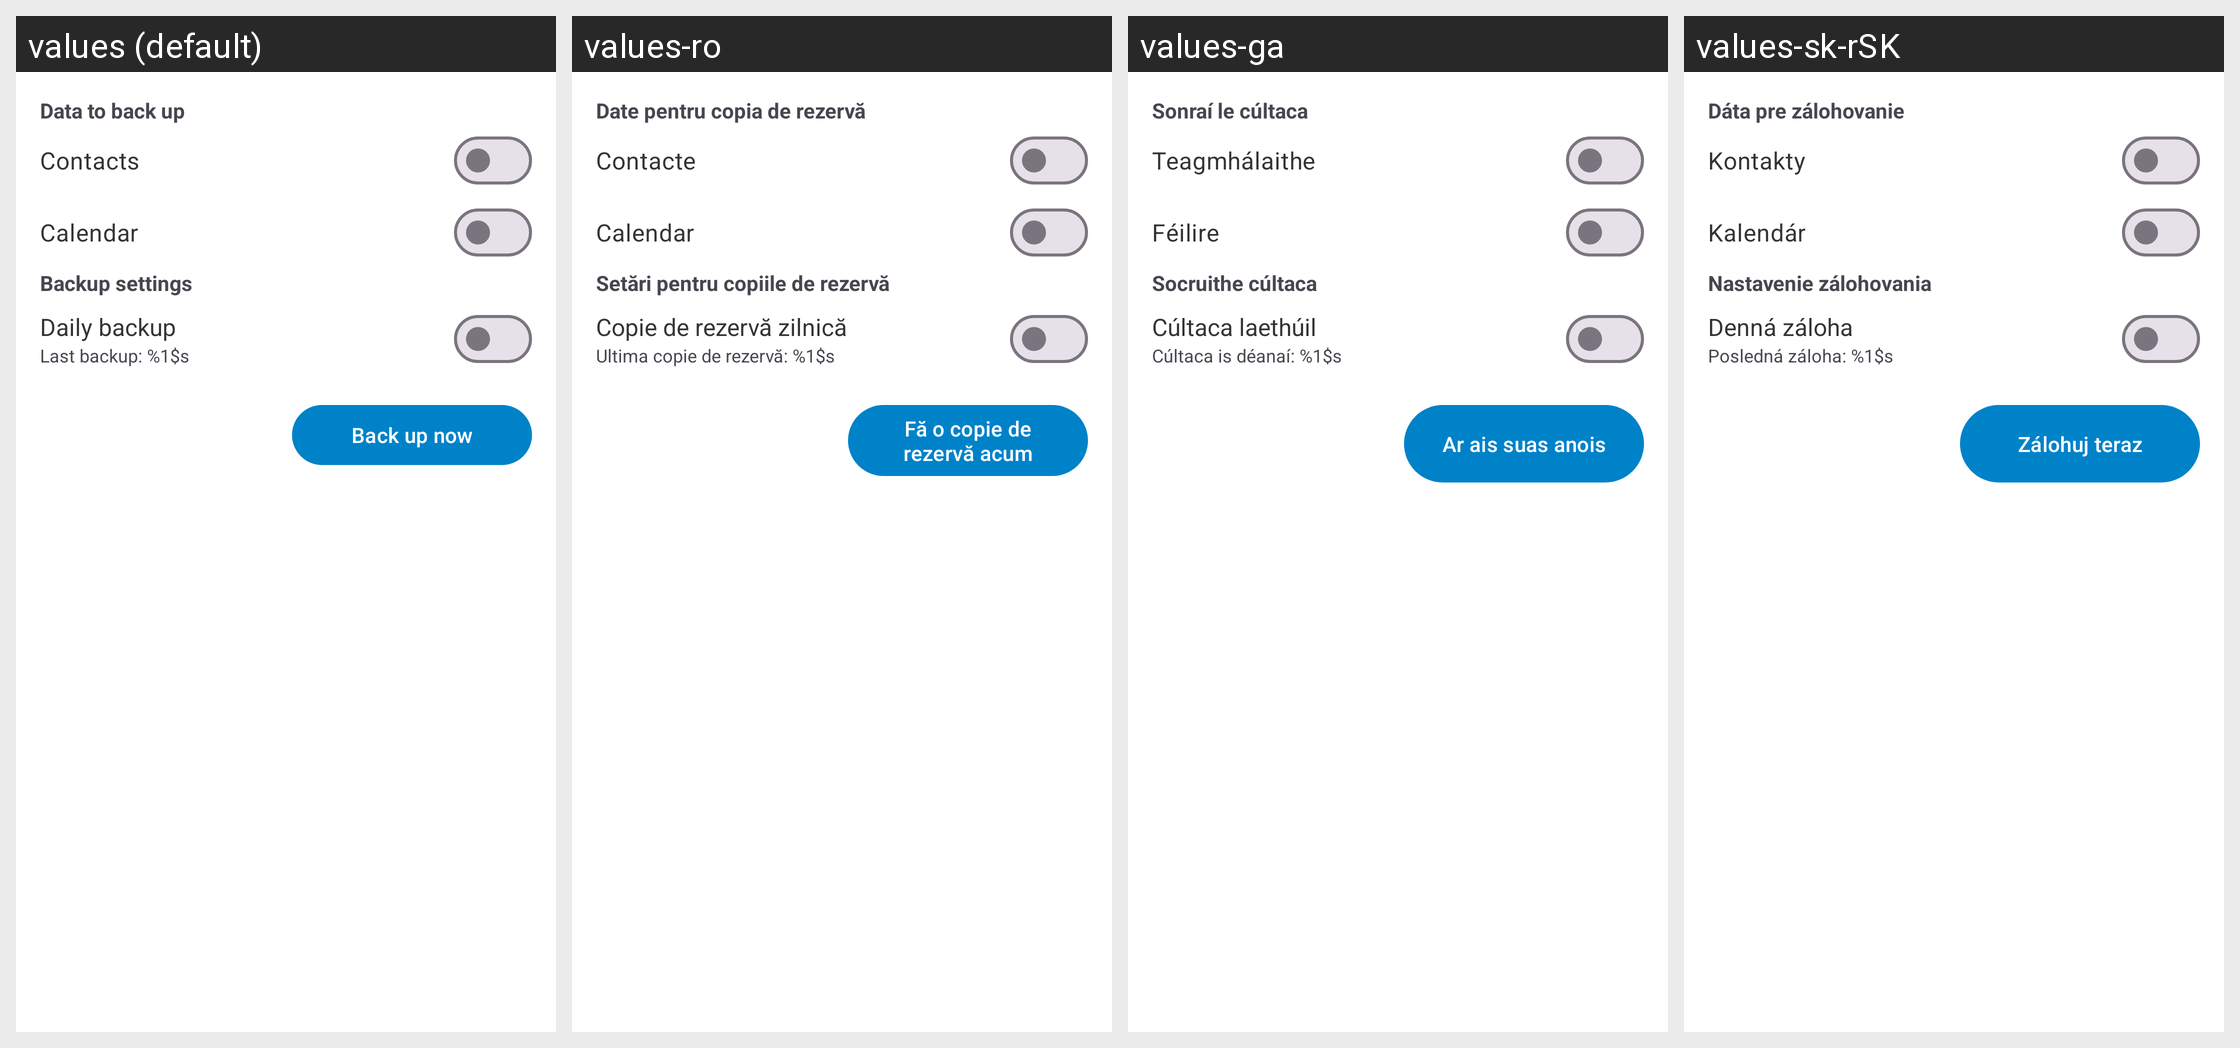

The same Android screen rendered under several of its app's locales, left to right. List the strings drawn on it with the default value and each locale's translation.
Android screen res/layout/backup_fragment.xml rendered under 4 locales, left to right: values (default), values-ro, values-ga, values-sk-rSK. Device: Nexus 5 (rendered at 1080×1920; each locale shown at half size, 540×960, under a caption strip naming it); theme Theme.ownCloud.Toolbar.
Other locales in the repository, not shown: values-ar, values-ast, values-bg-rBG, values-br, values-ca, values-cs-rCZ, values-da, values-de, values-de-rDE, values-el, values-eo, values-es, values-es-rAR, values-es-rCL, values-es-rCO, values-es-rCR, values-es-rDO, values-es-rEC, values-es-rGT, values-es-rHN, values-es-rMX, values-es-rNI, values-es-rPA, values-es-rPE, values-es-rPY, values-es-rSV, values-es-rUY, values-et-rEE, values-eu, values-fa, values-fi-rFI, values-fr, values-gd, values-gl, values-hr, values-hu-rHU, values-in, values-is, values-it, values-iw, values-ja-rJP, values-ka, values-ka-rGE, values-kab, values-ko, values-lo, values-lt-rLT, values-lv, values-mk, values-nb-rNO, values-nl, values-pl, values-pt-rBR, values-pt-rPT, values-ru, values-sc, values-sl, values-sq, values-sr, values-sr-rSP, values-sv, values-sw, values-th-rTH, values-tk, values-tr, values-ug, values-uk, values-vi, values-zh-rCN, values-zh-rHK, values-zh-rTW.
Strings drawn on this screen, with the default value and each locale's value (text and hints the layout hard-codes, and strings that could not be matched under every locale, appear in the picture but are not listed):

data_to_back_up
  values: Data to back up
  values-ro: Date pentru copia de rezervă
  values-ga: Sonraí le cúltaca
  values-sk-rSK: Dáta pre zálohovanie

contacts
  values: Contacts
  values-ro: Contacte
  values-ga: Teagmhálaithe
  values-sk-rSK: Kontakty

calendar
  values: Calendar
  values-ro: Calendar
  values-ga: Féilire
  values-sk-rSK: Kalendár

backup_settings
  values: Backup settings
  values-ro: Setări pentru copiile de rezervă
  values-ga: Socruithe cúltaca
  values-sk-rSK: Nastavenie zálohovania

daily_backup
  values: Daily backup
  values-ro: Copie de rezervă zilnică
  values-ga: Cúltaca laethúil
  values-sk-rSK: Denná záloha

last_backup
  values: Last backup: %1$s
  values-ro: Ultima copie de rezervă: %1$s
  values-ga: Cúltaca is déanaí: %1$s
  values-sk-rSK: Posledná záloha: %1$s

contacts_backup_button
  values: Back up now
  values-ro: Fă o copie de rezervă acum
  values-ga: Ar ais suas anois
  values-sk-rSK: Zálohuj teraz
